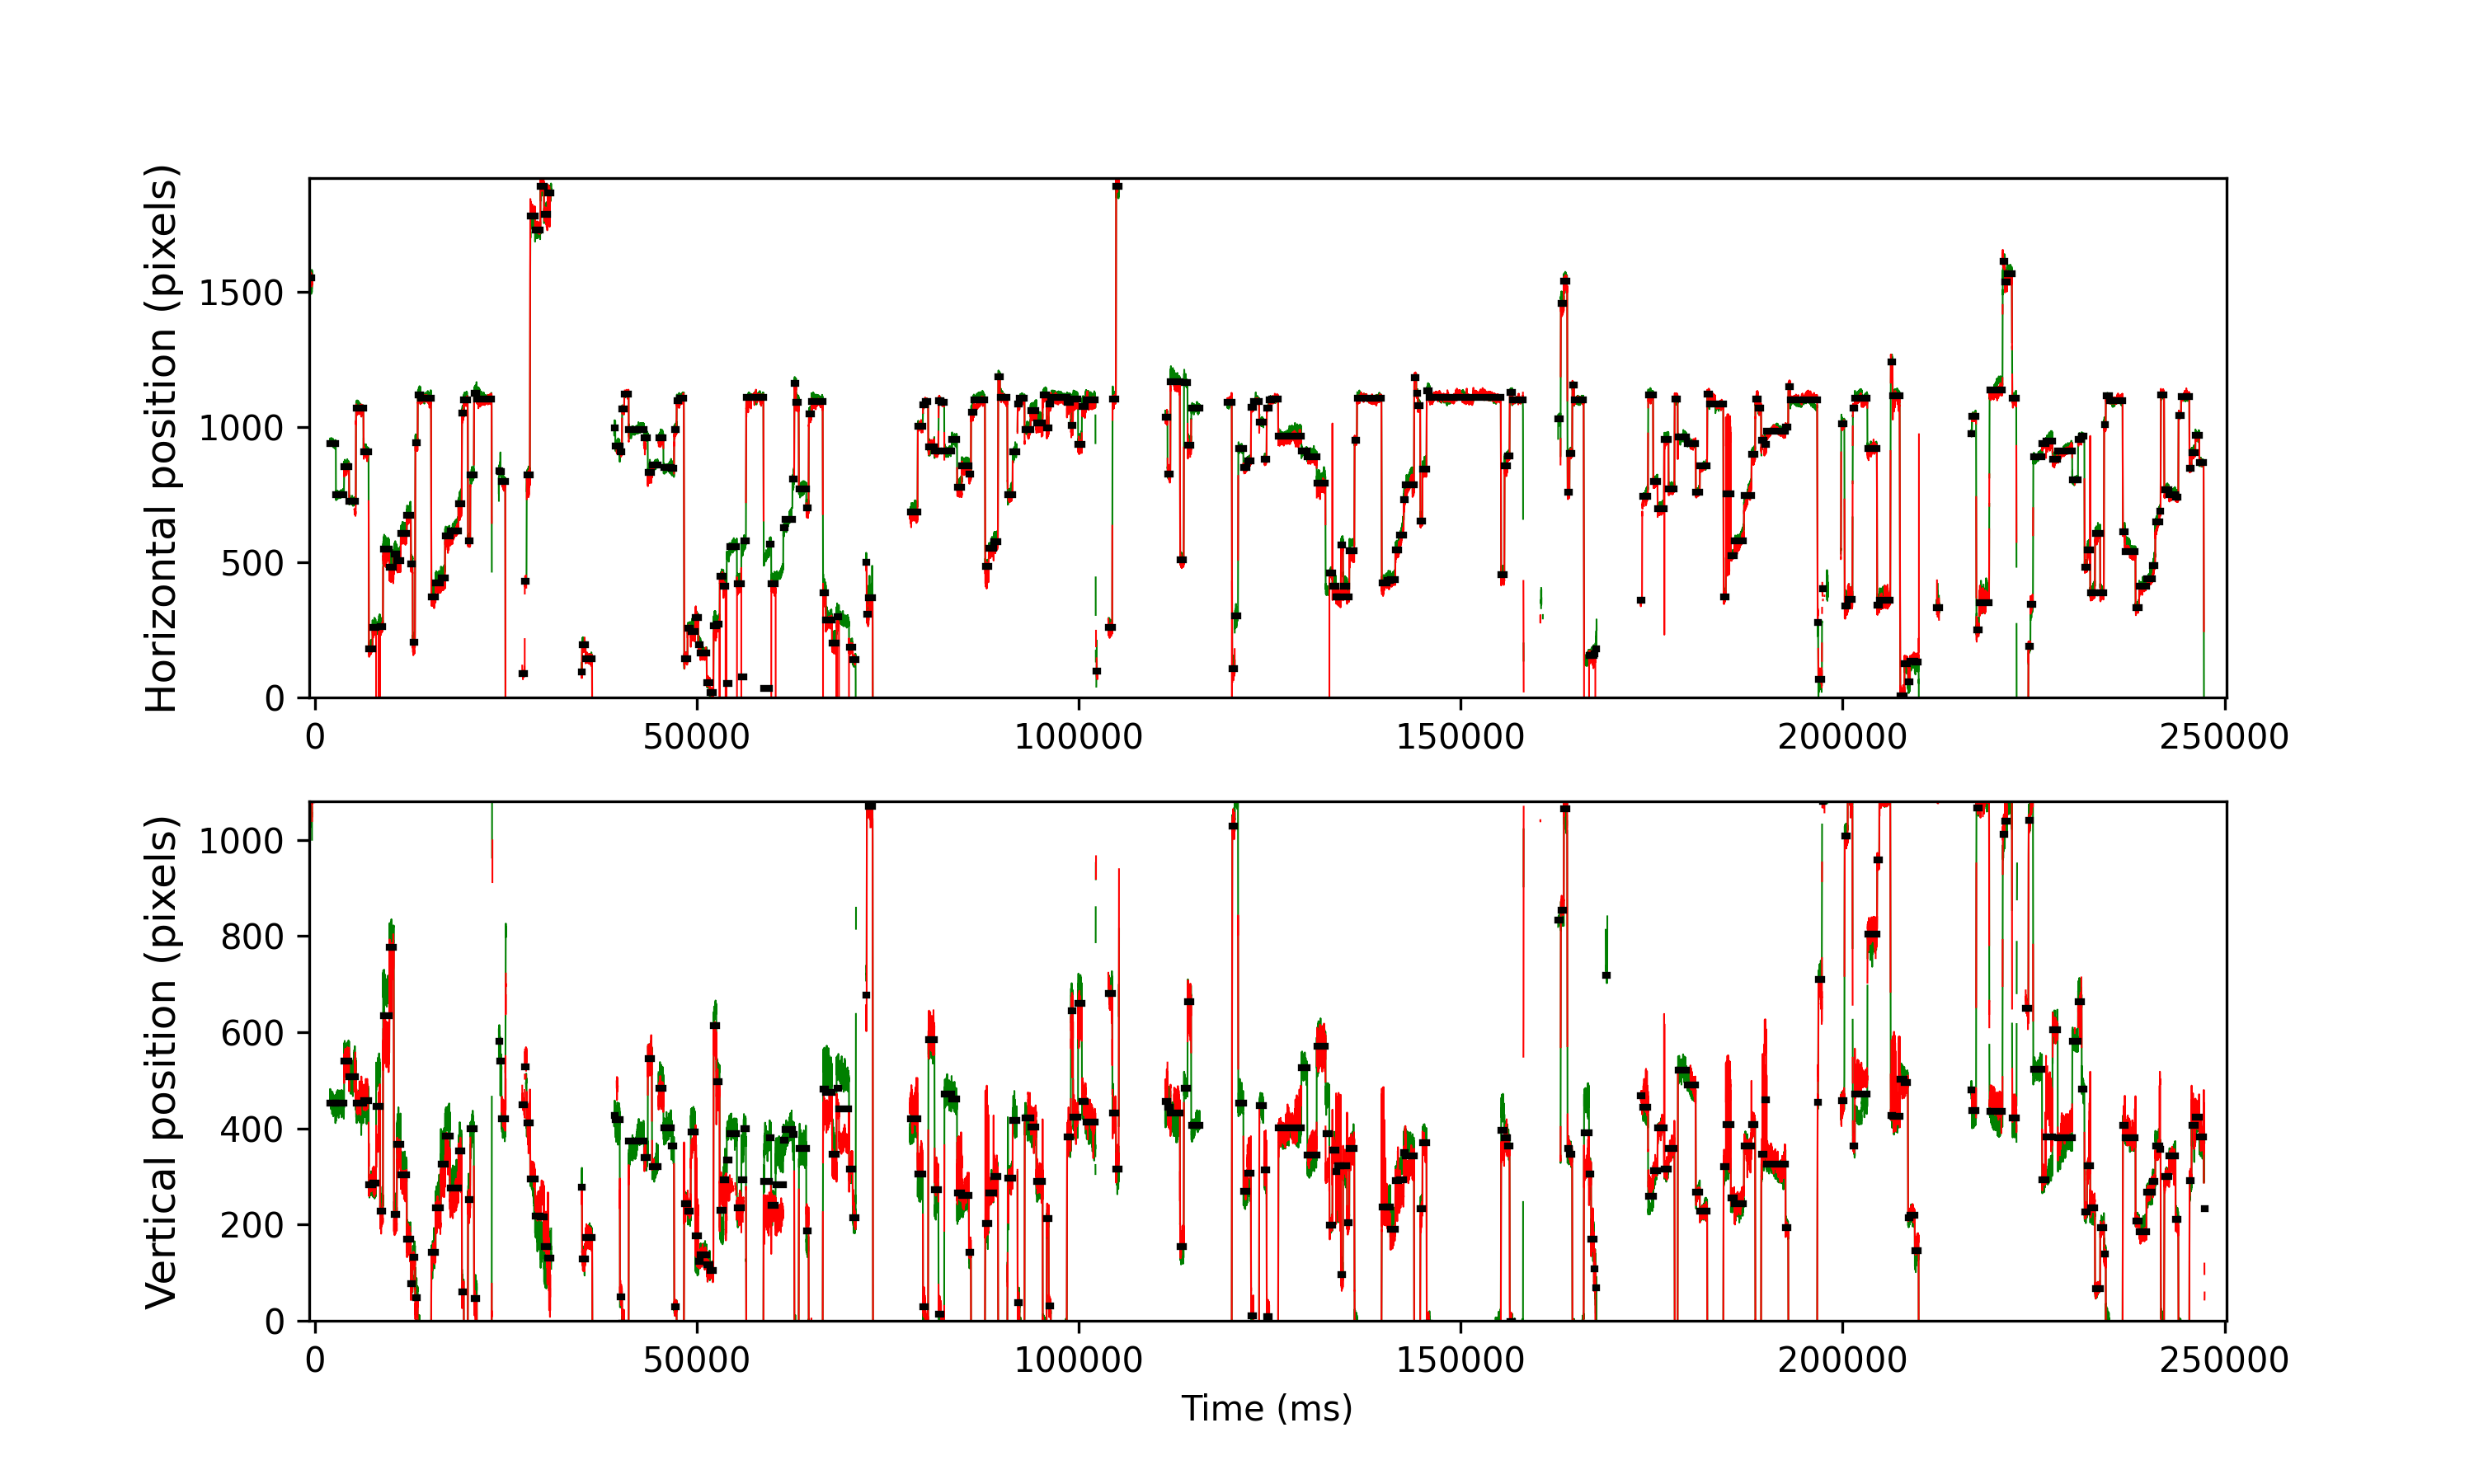

The file beside this chart, header and first rows:
cutoff, start, end, startT, endT, dur, xpos, ypos, flankdataloss, fracinterped, RMSxy, BCEA, fixRangeX, fixRangeY, participant
1.067, 0, 89, -741.2, -381.3, 359.9, 1552, 1084, 0.0, 0.01111, 0.4848, 0.4561, 1.192, 1.403, 165_leap_voe_gaze
1.067, 677, 870, 1967, 2743, 775.9, 940.0, 453.0, 1.0, 0.1134, 0.4078, 0.3183, 0.935, 1.66, 165_leap_voe_gaze
1.067, 876, 1139, 2763, 3819, 1056, 751.0, 452.0, 0.0, 0.1667, 0.4256, 0.3833, 0.9818, 1.403, 165_leap_voe_gaze
1.067, 1143, 1300, 3831, 4463, 632.1, 853.8, 539.5, 0.0, 0.0, 0.3291, 0.301, 0.6311, 1.297, 165_leap_voe_gaze
1.067, 1308, 1523, 4491, 5355, 864.0, 725.0, 508.0, 0.0, 0.1019, 0.4345, 0.7107, 1.239, 2.431, 165_leap_voe_gaze
1.067, 1533, 1773, 5391, 6355, 964.0, 1070, 452.0, 0.0, 0.0, 0.2753, 0.2063, 0.8181, 1.251, 165_leap_voe_gaze
1.067, 1779, 1942, 6375, 7031, 656.0, 909.0, 457.0, 0.0, 0.0, 0.33, 0.3288, 1.192, 1.356, 165_leap_voe_gaze
1.067, 1954, 2068, 7075, 7535, 460.0, 180.5, 283.5, 0.0, 0.0, 0.1886, 0.2362, 0.9233, 0.8415, 165_leap_voe_gaze
1.067, 2074, 2183, 7555, 7995, 440.0, 259.0, 286.5, 0.0, 0.0, 0.2407, 0.2425, 0.7013, 1.134, 165_leap_voe_gaze
1.067, 2190, 2315, 8019, 8523, 504, -256.0, 445.0, 0.0, 0.0, 3.054, 7.563, 12.94, 2.595, 165_leap_voe_gaze
1.067, 2319, 2410, 8535, 8903, 368.0, 262.5, 228.0, 0.0, 0.0, 0.3416, 0.2705, 1.005, 1.356, 165_leap_voe_gaze
1.067, 2420, 2620, 8939, 9743, 804.0, 548.0, 634.5, 0.0, 0.0, 0.624, 0.6629, 1.695, 2.793, 165_leap_voe_gaze
1.067, 2626, 2765, 9763, 10323, 559.9, 483.0, 776.5, 0.0, 0.0, 0.4388, 0.4057, 0.9233, 1.987, 165_leap_voe_gaze
1.067, 2774, 2865, 10355, 10723, 368.0, 530.2, 220.5, 0.0, 0.0, 0.2639, 0.2054, 0.6428, 1.145, 165_leap_voe_gaze
1.067, 2871, 2990, 10743, 11223, 480.0, 505.0, 367.5, 0.0, 0.0, 0.2989, 0.2737, 0.7597, 1.613, 165_leap_voe_gaze
1.067, 2999, 3188, 11255, 12015, 760.0, 605.5, 303.2, 0.0, 0.0, 0.2709, 0.256, 0.713, 1.332, 165_leap_voe_gaze
1.067, 3196, 3322, 12043, 12551, 508.0, 675.0, 169.0, 0.0, 0.0, 0.2833, 0.3048, 0.9467, 1.18, 165_leap_voe_gaze
1.067, 3330, 3380, 12579, 12783, 204.0, 493.5, 77.0, 0.0, 0.0, 0.2205, 0.1262, 0.5376, 0.6311, 165_leap_voe_gaze
1.067, 3389, 3460, 12815, 13103, 288.0, 202.8, 132.0, 0.0, 0.0, 0.229, 0.2006, 0.8649, 0.8065, 165_leap_voe_gaze
1.067, 3475, 3545, 13159, 13443, 284.0, 942.0, 47.5, 0.0, 0.0, 0.234, 0.1472, 0.713, 0.7246, 165_leap_voe_gaze
1.067, 3554, 3635, 13475, 13803, 328.0, 1120, -30.0, 0.0, 0.0, 0.2296, 0.2557, 0.8649, 1.11, 165_leap_voe_gaze
1.067, 3639, 3986, 13815, 15207, 1392, 1106, -69.5, 0.0, 0.0, 0.1951, 0.188, 0.6545, 1.087, 165_leap_voe_gaze
1.067, 3998, 4130, 15251, 15783, 532.0, 372.0, 141.5, 0.0, 0.0, 0.2835, 0.399, 0.9233, 1.379, 165_leap_voe_gaze
1.067, 4138, 4303, 15811, 16475, 664.0, 425.0, 235.5, 0.0, 0.0, 0.32, 0.2903, 0.9701, 1.414, 165_leap_voe_gaze
1.067, 4311, 4441, 16503, 17027, 524.0, 441.0, 325.0, 0.0, 0.0, 0.3018, 0.2892, 0.7714, 1.449, 165_leap_voe_gaze
1.067, 4449, 4603, 17055, 17675, 620.0, 596.0, 384.5, 0.0, 0.0, 0.3483, 0.4219, 1.379, 1.356, 165_leap_voe_gaze
1.067, 4609, 4878, 17695, 18775, 1080, 616.5, 276.0, 0.0, 0.0, 0.2879, 0.6647, 1.66, 1.391, 165_leap_voe_gaze
1.067, 4884, 4990, 18795, 19223, 427.9, 717.0, 352.5, 0.0, 0.0, 0.4313, 0.5052, 1.251, 1.636, 165_leap_voe_gaze
1.067, 5001, 5055, 19263, 19483, 220.0, 1052, 60.5, 0.0, 0.0, 0.2515, 0.2571, 0.8766, 0.8065, 165_leap_voe_gaze
1.067, 5061, 5187, 19503, 20011, 508.0, 1102, -50.0, 0.0, 0.0, 0.2298, 0.1851, 0.526, 1.262, 165_leap_voe_gaze
1.067, 5197, 5265, 20047, 20323, 276.0, 580.5, 252.0, 0.0, 0.0, 0.2692, 0.2107, 0.5844, 0.935, 165_leap_voe_gaze
1.067, 5275, 5388, 20359, 20815, 456.0, 823.0, 399.0, 0.0, 0.008772, 0.5066, 0.6924, 1.543, 1.823, 165_leap_voe_gaze
1.067, 5397, 5482, 20847, 21191, 344.0, 1125, 46.5, 0.0, 0.0, 0.2605, 0.1835, 0.4792, 1.262, 165_leap_voe_gaze
1.067, 5489, 5968, 21215, 23135, 1920, 1104, -51.0, 0.0, 0.0, 0.2564, 0.2278, 0.8298, 1.297, 165_leap_voe_gaze
1.067, 6206, 6243, 24083, 24235, 152.0, 837.5, 581.0, 0.0, 0.05263, 0.616, 1.499, 3.343, 1.59, 165_leap_voe_gaze
1.067, 6249, 6288, 24255, 24415, 160.0, 835.5, 540.0, 0.0, 0.0, 0.8143, 1.179, 2.127, 2.852, 165_leap_voe_gaze
1.067, 6294, 6415, 24435, 24923, 488.0, 798.0, 420.0, 0.0, 0.0, 0.3653, 0.3851, 0.9116, 1.379, 165_leap_voe_gaze
1.067, 6973, 7049, 27151, 27459, 308.0, 87.0, 450.0, 0.0, 0.05195, 0.328, 0.2777, 1.075, 1.029, 165_leap_voe_gaze
1.067, 7055, 7111, 27479, 27707, 228.0, 429.2, 528.8, 1.0, 0.2281, 0.6151, 1.008, 1.66, 1.753, 165_leap_voe_gaze
1.067, 7121, 7221, 27743, 28147, 404.0, 821.5, 411.0, 0.0, 0.0, 0.5424, 0.5683, 1.566, 1.59, 165_leap_voe_gaze
1.067, 7236, 7386, 28203, 28807, 604.0, 1779, 295.5, 0.0, 0.0, 0.2487, 0.2972, 0.7831, 1.648, 165_leap_voe_gaze
1.067, 7394, 7563, 28835, 29515, 680.0, 1729, 217.2, 0.0, 0.0, 0.4005, 0.2866, 0.8298, 1.87, 165_leap_voe_gaze
1.067, 7569, 7679, 29535, 29979, 444.0, 1888, 216.0, 0.0, 0.0, 0.4814, 0.4747, 1.239, 1.403, 165_leap_voe_gaze
1.067, 7686, 7804, 30003, 30479, 476.0, 1786, 154.0, 0.0, 0.0, 0.5695, 0.5936, 1.087, 1.94, 165_leap_voe_gaze
1.067, 7809, 7919, 30495, 30939, 444.0, 1866, 130.5, 1.0, 0.009009, 0.8369, 1.248, 2.197, 3.015, 165_leap_voe_gaze
1.067, 8914, 8927, 34915, 34971, 56.0, 95.25, 278.0, 1.0, 0.0, 0.3538, 0.2053, 0.6428, 0.5143, 165_leap_voe_gaze
1.067, 8933, 9042, 34991, 35431, 440.0, 194.2, 128.2, 0.0, 0.0, 0.2751, 0.1906, 0.6545, 1.005, 165_leap_voe_gaze
1.067, 9048, 9257, 35451, 36291, 840.0, 143.8, 172.8, 0.0, 0.0, 0.292, 0.2271, 0.9, 0.9701, 165_leap_voe_gaze
1.067, 9979, 10012, 39174, 39310, 136.0, 997.0, 426.5, 1.0, 0.0, 0.5144, 0.5746, 1.332, 1.262, 165_leap_voe_gaze
1.067, 10018, 10162, 39330, 39910, 580.0, 930.0, 419.0, 0.0, 0.0, 0.6029, 0.9961, 1.286, 2.501, 165_leap_voe_gaze
1.067, 10170, 10232, 39938, 40190, 252.0, 909.0, 50.5, 0.0, 0.0, 0.2377, 0.1512, 0.6311, 0.7831, 165_leap_voe_gaze
1.067, 10240, 10307, 40218, 40490, 272.0, 1068, -5.5, 0.0, 0.0, 0.2162, 0.1572, 0.4208, 1.11, 165_leap_voe_gaze
1.067, 10313, 10452, 40510, 41070, 560.0, 1122, -72.75, 0.0, 0.0, 0.2228, 0.1224, 0.4792, 0.9116, 165_leap_voe_gaze
1.067, 10459, 10952, 41094, 43070, 1976, 989.0, 373.0, 0.0, 0.0, 0.3962, 0.7349, 1.449, 2.875, 165_leap_voe_gaze
1.067, 10958, 11077, 43090, 43570, 480.0, 959.0, 340.0, 0.0, 0.0, 0.3334, 0.5116, 1.122, 1.449, 165_leap_voe_gaze
1.067, 11083, 11212, 43590, 44110, 520.0, 832.0, 546.0, 0.0, 0.0, 0.3885, 0.3604, 0.9233, 1.367, 165_leap_voe_gaze
1.067, 11221, 11412, 44142, 44910, 768.0, 859.0, 321.0, 1.0, 0.0, 0.3822, 0.6112, 1.227, 1.87, 165_leap_voe_gaze
1.067, 11435, 11587, 44998, 45610, 612.0, 958.5, 483.0, 1.0, 0.0, 0.3355, 0.2639, 0.7948, 1.122, 165_leap_voe_gaze
1.067, 11593, 11842, 45630, 46630, 1000, 851.0, 401.0, 0.0, 0.0, 0.3814, 0.4, 1.286, 1.683, 165_leap_voe_gaze
1.067, 11848, 11938, 46650, 47014, 364.0, 846.0, 364.0, 0.0, 0.0, 0.5826, 0.7012, 1.379, 2.104, 165_leap_voe_gaze
... 248 more rows
